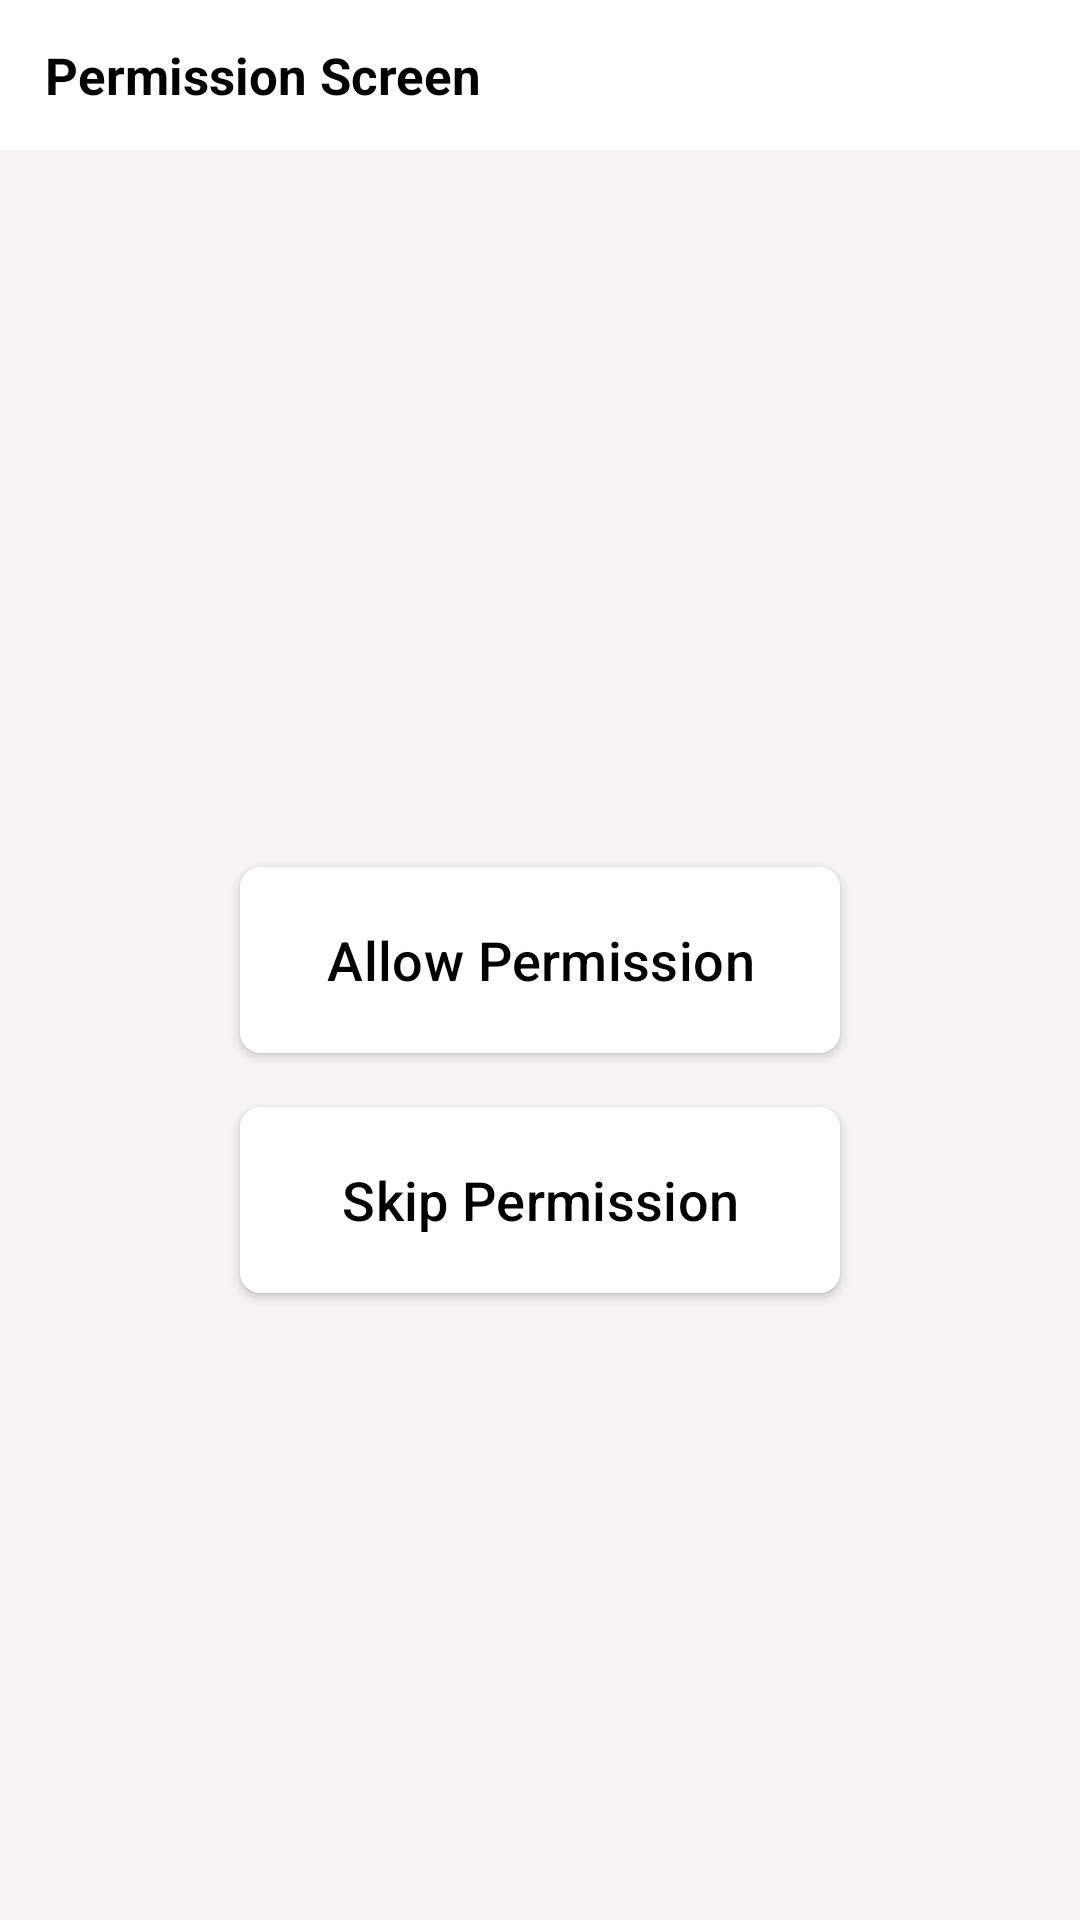

The Android layout XML behind this screen, and the referenced resources:
<!-- AndroidManifest.xml: application theme Theme.PushNotificationSaverApp -->
<!-- res/layout/activity_permission.xml -->
<?xml version="1.0" encoding="utf-8"?>
<RelativeLayout xmlns:android="http://schemas.android.com/apk/res/android"
    xmlns:app="http://schemas.android.com/apk/res-auto"
    xmlns:tools="http://schemas.android.com/tools"
    android:id="@+id/main"
    android:layout_width="match_parent"
    android:layout_height="match_parent"
    android:background="@color/bg_color"
    android:orientation="vertical"
    tools:context=".activities.PermissionScreen">


    <RelativeLayout
        android:id="@+id/tbLyt"
        android:layout_width="match_parent"
        android:layout_height="wrap_content"
        android:background="@color/white"
        android:minHeight="50dp">

        <TextView
            android:layout_width="match_parent"
            android:layout_height="wrap_content"
            android:layout_centerInParent="true"
            android:layout_centerHorizontal="true"
            android:layout_marginStart="30dp"
            android:gravity="center|start"
            android:minHeight="50dp"
            android:paddingEnd="40dp"
            android:text="Permission Screen"
            android:textColor="@color/black"
            android:textSize="17sp"
            android:textStyle="bold" />
    </RelativeLayout>




    <com.google.android.material.button.MaterialButton
        android:id="@+id/btnAllowPermission"
        android:layout_width="200dp"
        android:layout_height="wrap_content"
        android:layout_centerInParent="true"
        android:layout_centerHorizontal="true"
        android:layout_gravity="bottom"
        android:layout_marginTop="20dp"
        android:backgroundTint="@color/white"
        android:elevation="2dp"
        android:gravity="center"
        android:minHeight="70dp"
        android:paddingStart="20dp"
        android:paddingEnd="20dp"
        android:stateListAnimator="@null"
        android:text="Allow Permission"
        android:textColor="@color/black"
        android:textSize="18sp"
        app:cornerRadius="7dp" />


    <com.google.android.material.button.MaterialButton
        android:id="@+id/btnSkip"
        android:layout_width="200dp"
        android:layout_below="@+id/btnAllowPermission"
        android:layout_height="wrap_content"
        android:layout_centerInParent="true"
        android:layout_centerHorizontal="true"
        android:layout_gravity="bottom"
        android:layout_marginTop="10dp"
        android:layout_marginBottom="20dp"
        android:backgroundTint="@color/white"
        android:elevation="2dp"
        android:gravity="center"
        android:minHeight="70dp"
        android:paddingStart="20dp"
        android:paddingEnd="20dp"
        android:stateListAnimator="@null"
        android:text="Skip Permission"
        android:textColor="@color/black"
        android:textSize="18sp"
        app:cornerRadius="7dp" />




</RelativeLayout>
<!-- resources referenced by this layout -->
<resources>
  <color name="bg_color">#F6F3F5</color>
  <color name="black">#FF000000</color>
  <color name="white">#FFFFFFFF</color>
  <style name="Theme.PushNotificationSaverApp" parent="Base.Theme.PushNotificationSaverApp" />
  <style name="Base.Theme.PushNotificationSaverApp" parent="Theme.Material3.DayNight.NoActionBar">
          
           <item name="colorPrimary">@color/black</item>
          <item name="android:statusBarColor">@color/white</item>
  
  
  
  
  
          <item name="android:navigationBarColor">@color/white</item>
          <item name="android:windowLightNavigationBar" tools:targetApi="o_mr1">true</item>
  
  
          <item name="android:windowLightStatusBar">true</item>
      </style>
</resources>
